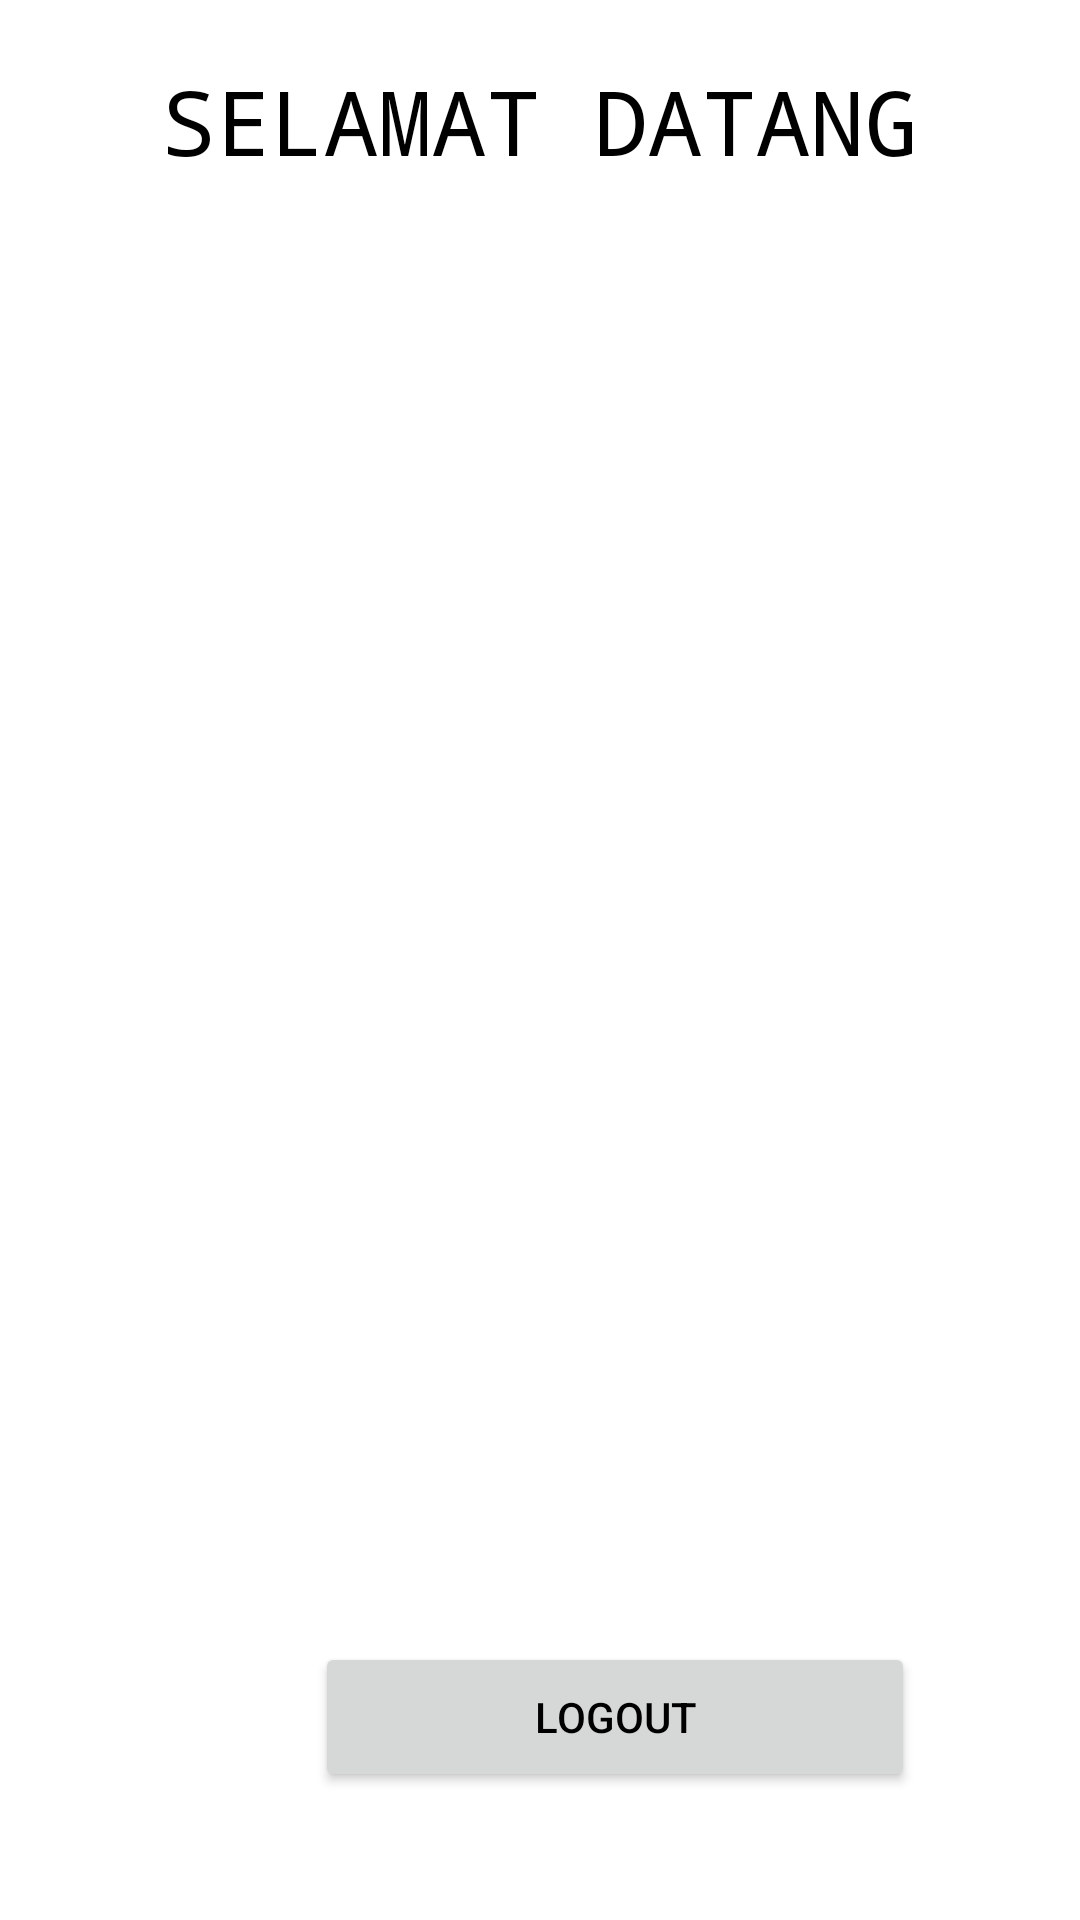

Android layout source for this screen:
<!-- AndroidManifest.xml: application theme Theme.TugasPmob -->
<!-- res/layout/activity_hal_login.xml -->
<?xml version="1.0" encoding="utf-8"?>
<LinearLayout xmlns:android="http://schemas.android.com/apk/res/android"
    xmlns:app="http://schemas.android.com/apk/res-auto"
    xmlns:tools="http://schemas.android.com/tools"
    android:layout_width="match_parent"
    android:layout_height="match_parent"
    tools:context=".hal_login"
    android:orientation="vertical">

    <TextView
        android:layout_width="match_parent"
        android:layout_height="wrap_content"
        android:text="SELAMAT DATANG"
        android:textAlignment="center"
        android:textSize="30sp"
        android:layout_margin="20sp"
        android:textColor="@color/black"
        android:fontFamily="monospace"
        />


    <TextView
        android:id="@+id/nama"
        android:layout_width="match_parent"
        android:layout_height="wrap_content"
        android:layout_margin="20sp"
        android:textAlignment="center"
        android:textColor="@color/black"
        android:textSize="20sp"
        android:fontFamily="monospace"/>

    <Button
        android:id="@+id/logout"
        android:layout_width="200dp"
        android:layout_height="50dp"
        android:layout_marginVertical="400dp"
       android:layout_marginHorizontal="105dp"
        android:text="Logout"
        android:textColor="@color/black" />

</LinearLayout>
<!-- resources referenced by this layout -->
<resources>
  <color name="black">#FF000000</color>
  <style name="Theme.TugasPmob" parent="Theme.MaterialComponents.DayNight.DarkActionBar">
          
          <item name="colorPrimary">@color/purple_500</item>
          <item name="colorPrimaryVariant">@color/purple_700</item>
          <item name="colorOnPrimary">@color/white</item>
          
          <item name="colorSecondary">@color/teal_200</item>
          <item name="colorSecondaryVariant">@color/teal_700</item>
          <item name="colorOnSecondary">@color/black</item>
          
          <item name="android:statusBarColor">?attr/colorPrimaryVariant</item>
          
      </style>
  <color name="purple_500">#F30000</color>
  <color name="purple_700">#FF3700B3</color>
  <color name="white">#FFFFFFFF</color>
  <color name="teal_200">#FF03DAC5</color>
  <color name="teal_700">#FF018786</color>
</resources>
